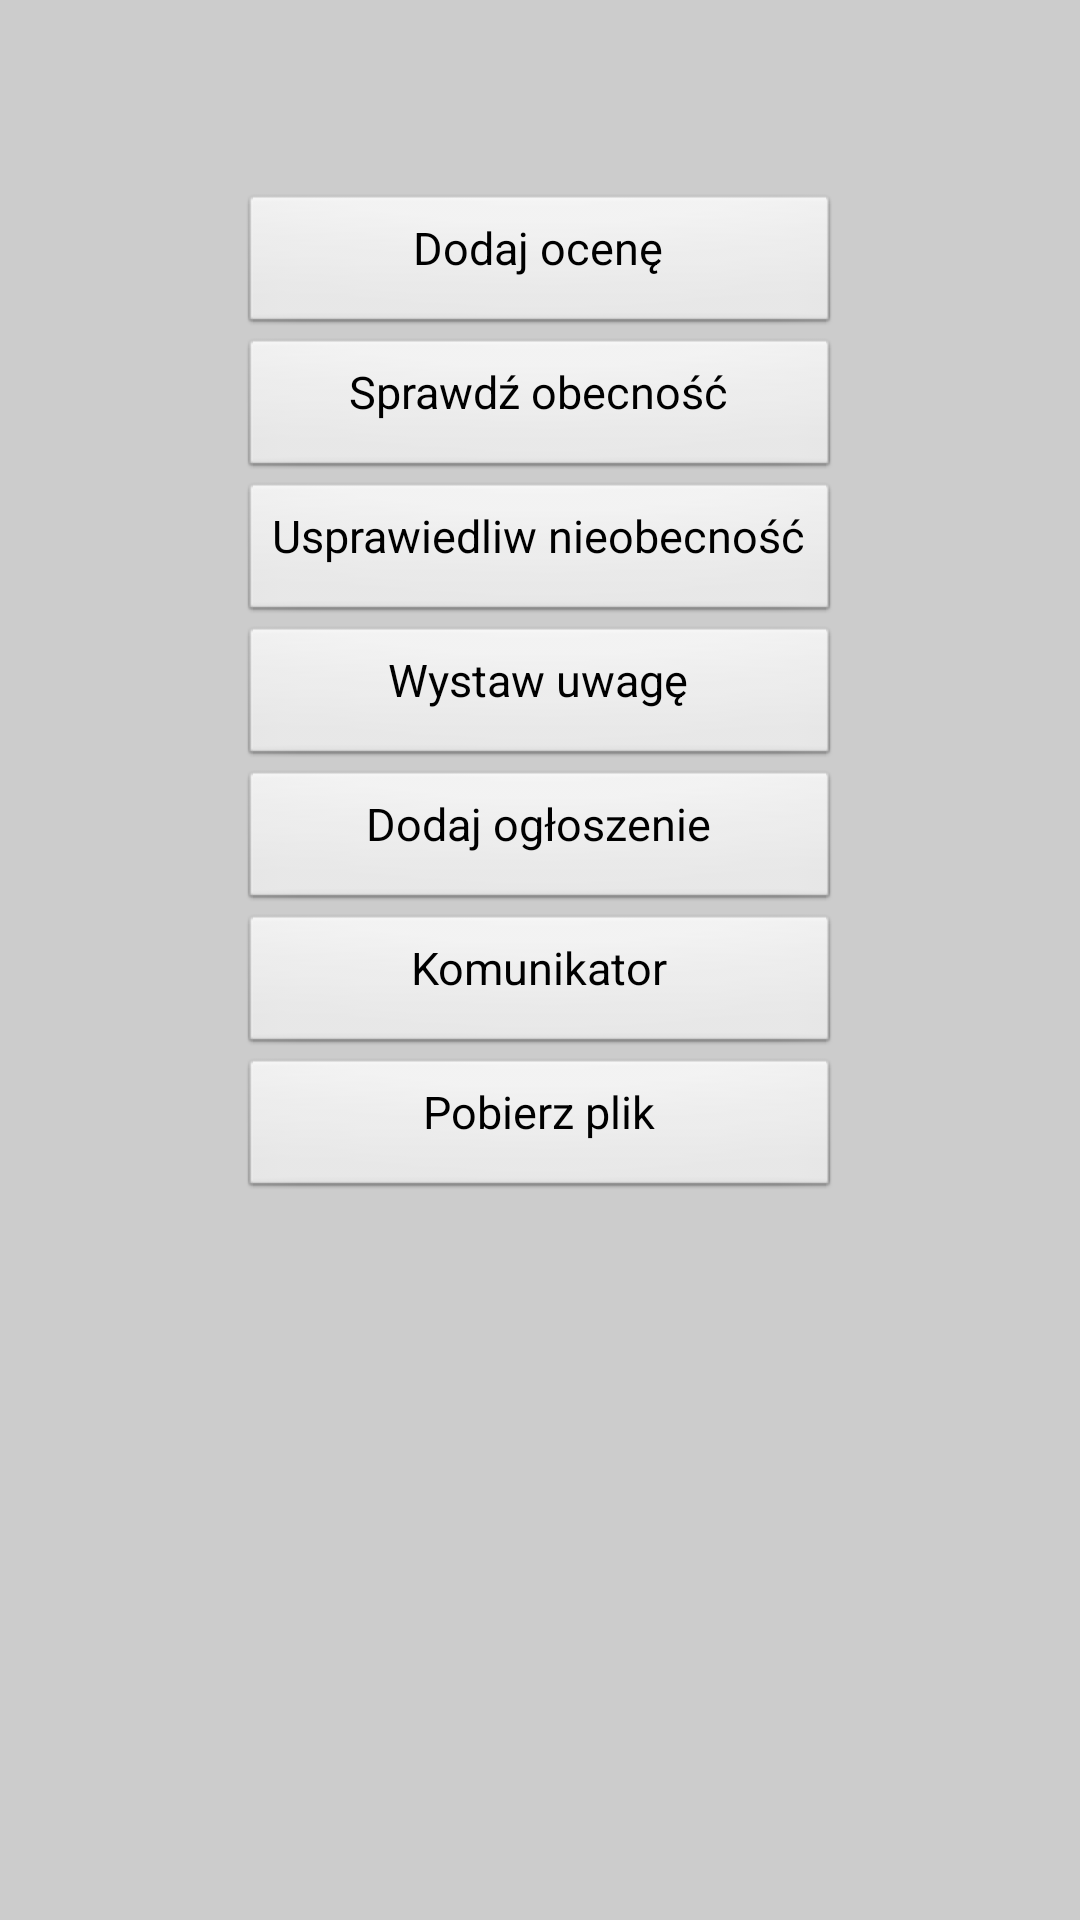

Android layout source for this screen:
<!-- AndroidManifest.xml: application theme themeApp -->
<!-- res/layout/activity_wychowawca.xml -->
<RelativeLayout xmlns:android="http://schemas.android.com/apk/res/android"
    xmlns:tools="http://schemas.android.com/tools"
    android:layout_width="match_parent"
    android:layout_height="match_parent"
    android:paddingBottom="@dimen/activity_vertical_margin"
    android:paddingLeft="@dimen/activity_horizontal_margin"
    android:paddingRight="@dimen/activity_horizontal_margin"
    android:paddingTop="@dimen/activity_vertical_margin"
    tools:context="com.example.diary.wychowawca.WychowawcaActivity" >

    <Button
        android:id="@+id/ogloszenie"
        android:layout_width="wrap_content"
        android:layout_height="wrap_content"
        android:layout_alignLeft="@+id/ocena"
        android:layout_alignRight="@+id/obecnosc"
        android:layout_below="@+id/uwaga"
        android:onClick="onOgloszenie"
        android:text="Dodaj ogłoszenie" />

    <Button
        android:id="@+id/obecnosc"
        android:layout_width="wrap_content"
        android:layout_height="wrap_content"
        android:layout_alignLeft="@+id/ocena"
        android:layout_alignRight="@+id/ocena"
        android:layout_below="@+id/ocena"
        android:onClick="onObecnosc"
        android:text="Sprawdź obecność" />

    <TextView
        android:id="@+id/textView1"
        android:layout_width="wrap_content"
        android:layout_height="wrap_content"
        android:layout_alignLeft="@+id/nieobecnosc"
        android:layout_alignParentTop="true"
        android:layout_marginTop="20dp" />

    <Button
        android:id="@+id/ocena"
        android:layout_width="wrap_content"
        android:layout_height="wrap_content"
        android:layout_alignLeft="@+id/textView1"
        android:layout_alignRight="@+id/nieobecnosc"
        android:layout_below="@+id/textView1"
        android:layout_marginTop="24dp"
        android:onClick="onOcena"
        android:text="Dodaj ocenę" />

    <Button
        android:id="@+id/nieobecnosc"
        android:layout_width="wrap_content"
        android:layout_height="wrap_content"
        android:layout_below="@+id/obecnosc"
        android:layout_centerHorizontal="true"
        android:onClick="onNieobecnosc"
        android:text="Usprawiedliw nieobecność" />

    <Button
        android:id="@+id/komunikator"
        android:layout_width="wrap_content"
        android:layout_height="wrap_content"
        android:layout_alignLeft="@+id/ogloszenie"
        android:layout_alignRight="@+id/ogloszenie"
        android:layout_below="@+id/ogloszenie"
        android:onClick="onKomunikator"
        android:text="Komunikator" />

    <Button
        android:id="@+id/uwaga"
        android:layout_width="wrap_content"
        android:layout_height="wrap_content"
        android:layout_alignLeft="@+id/ogloszenie"
        android:layout_alignRight="@+id/ogloszenie"
        android:layout_below="@+id/nieobecnosc"
        android:onClick="onUwaga"
        android:text="Wystaw uwagę" />

    <Button
        android:id="@+id/button1"
        android:onClick="onPobierz"
        android:layout_width="wrap_content"
        android:layout_height="wrap_content"
        android:layout_alignLeft="@+id/komunikator"
        android:layout_alignRight="@+id/komunikator"
        android:layout_below="@+id/komunikator"
        android:text="Pobierz plik" />


</RelativeLayout>
<!-- resources referenced by this layout -->
<resources>
  <style name="themeApp" parent="@android:style/Theme.Light.NoTitleBar">
          <item name="android:textColor">#2C3EB5</item>
          <item name="android:background">#CCCCCC</item>
          <item name="android:textSize">15sp</item>
          <item name="android:name">Mobile Diary</item>
   		<item name="android:textColorHighlight">#125A84</item>
   		<item name="android:gravity">center_horizontal</item>
   		<item name="android:paddingTop">0dp</item>
   	
      </style>
</resources>
